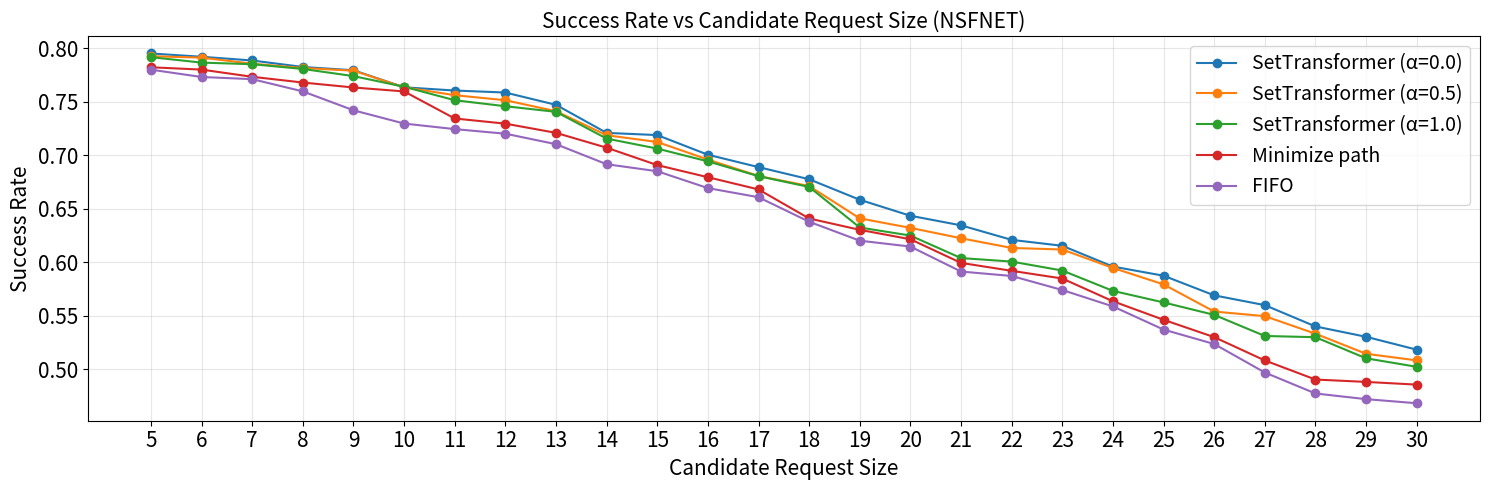

Generate this figure with matplotlib:
import numpy as np
import matplotlib.pyplot as plt

# Candidate request sizes
candidate = np.arange(5, 31)

# Success rate data
RL_00 = [
0.794940359,0.791854392,0.788367931,0.782330039,0.779246862,
0.763331411,0.760314721,0.758442085,0.746962399,0.720749752,
0.718705882,0.700353435,0.688778281,0.677447946,0.658272409,
0.643350586,0.634384366,0.620820821,0.615291047,0.595878883,
0.587340254,0.568996696,0.559855121,0.539963352,0.530297865,
0.518260593
]

RL_05 = [
0.792385592,0.7910398,0.785372097,0.781367416,0.778839178,
0.763305403,0.755969634,0.751232371,0.741026296,0.718549726,
0.71225306,0.695843119,0.680479926,0.671085943,0.640896605,
0.63203976,0.62232161,0.613280476,0.611806353,0.594604651,
0.57925654,0.553867028,0.549581608,0.533177258,0.514411277,
0.508260593
]

RL_10 = [
0.791468055,0.786399604,0.784898711,0.780476506,0.773782191,
0.763828849,0.751255116,0.74564664,0.740411271,0.715429252,
0.706085466,0.694153104,0.680315706,0.670256203,0.632378835,
0.624838638,0.603821518,0.600543024,0.592178996,0.573178295,
0.562391891,0.550771317,0.531057063,0.529909941,0.510179089,
0.502270201
]

Minpath = [
0.78204244,0.77986137,0.773148148,0.767785373,0.763158652,
0.759487028,0.734201313,0.729384846,0.720793052,0.706916656,
0.690659731,0.679347246,0.667928772,0.640798384,0.630203275,
0.621390998,0.599309791,0.591913487,0.584723443,0.563478435,
0.546171667,0.529981096,0.508197333,0.490367052,0.48814776,
0.4856153
]

FIFO = [
0.779795918,0.772971096,0.770944056,0.759511278,0.741864194,
0.729466937,0.724280192,0.72,0.710205927,0.691479067,
0.684941144,0.66917756,0.660672142,0.63775762,0.620061644,
0.614573603,0.591238609,0.587106974,0.573976834,0.558660171,
0.53703375,0.523550296,0.496938916,0.477345337,0.472041492,
0.468232477
]

# Plot
plt.figure(figsize=(15, 5))

plt.plot(candidate, RL_00, marker='o', label="SetTransformer (α=0.0)")
plt.plot(candidate, RL_05, marker='o', label="SetTransformer (α=0.5)")
plt.plot(candidate, RL_10, marker='o', label="SetTransformer (α=1.0)")
plt.plot(candidate, Minpath, marker='o', label="Minimize path")
plt.plot(candidate, FIFO, marker='o', label="FIFO")

plt.xlabel("Candidate Request Size", fontsize=15)
plt.ylabel("Success Rate", fontsize=15)
plt.title("Success Rate vs Candidate Request Size (NSFNET)", fontsize=15)
plt.xticks(candidate, fontsize=15)
plt.yticks(fontsize=15)
plt.grid(True, alpha=0.3)
plt.legend(fontsize=14)
plt.tight_layout()
plt.show()
